The GitHub repository nlhtrung00/trash-classification contains a labelled image folder "trash" with 8 categories: background, Coca-Cola, Fanta, Mirinda, Pepsi, Red Bull, Sprite, Sting. Examples follow, each with its label.

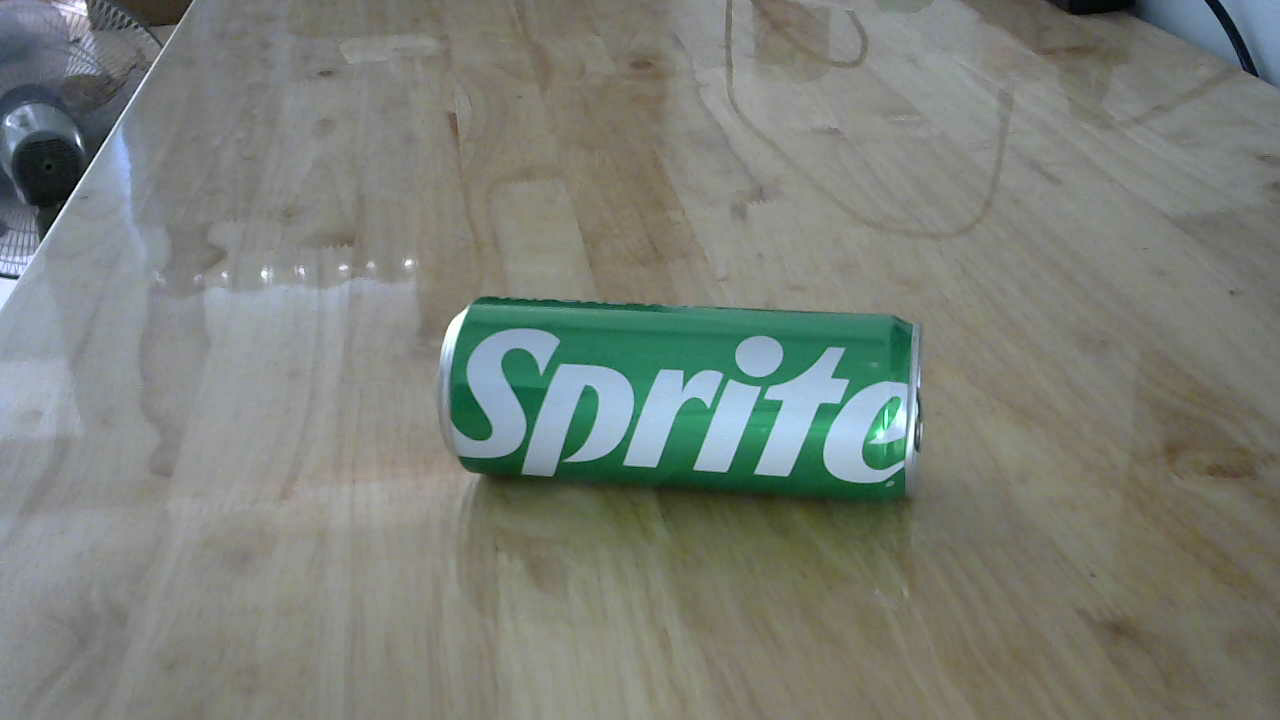
Label: Sprite

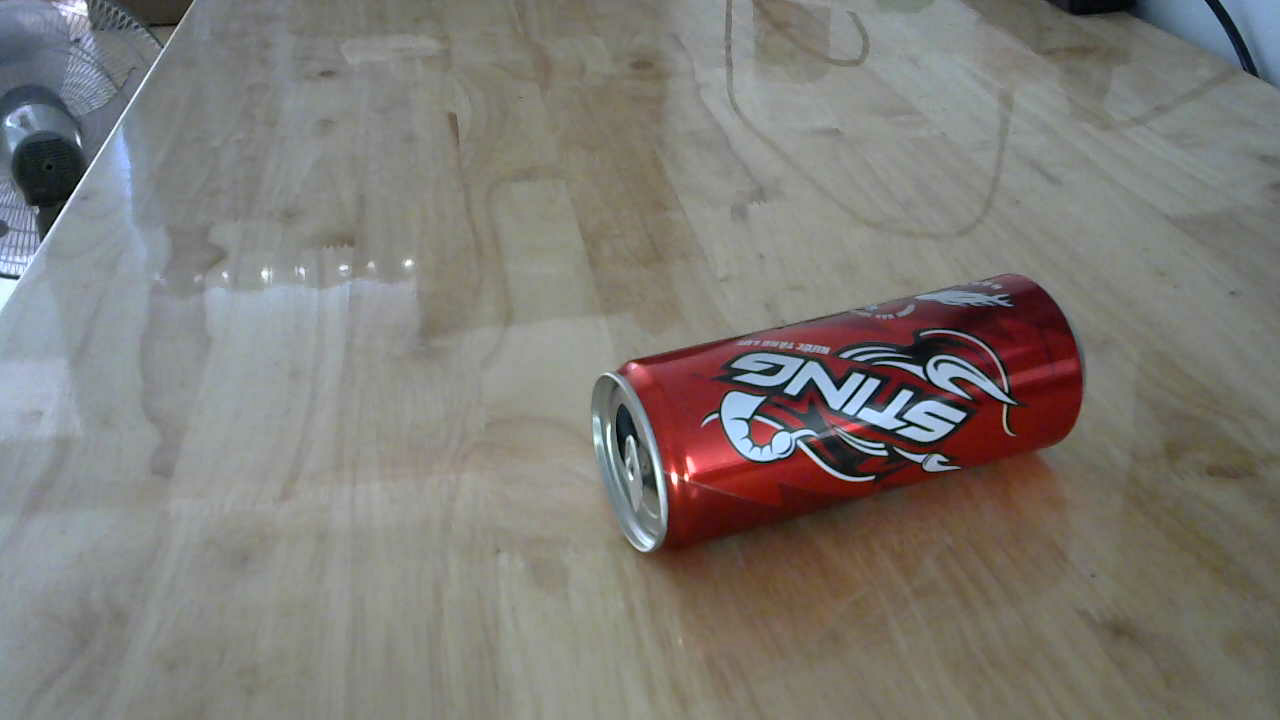
Label: Sting

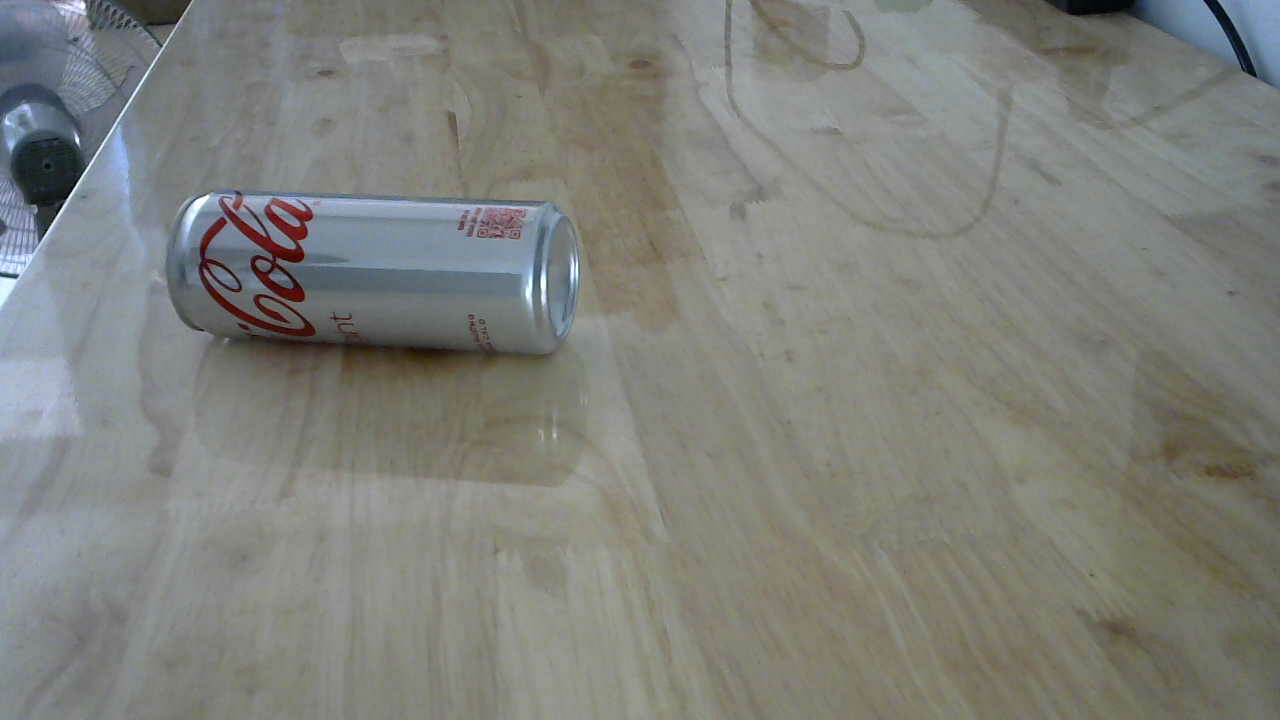
Label: Coca-Cola

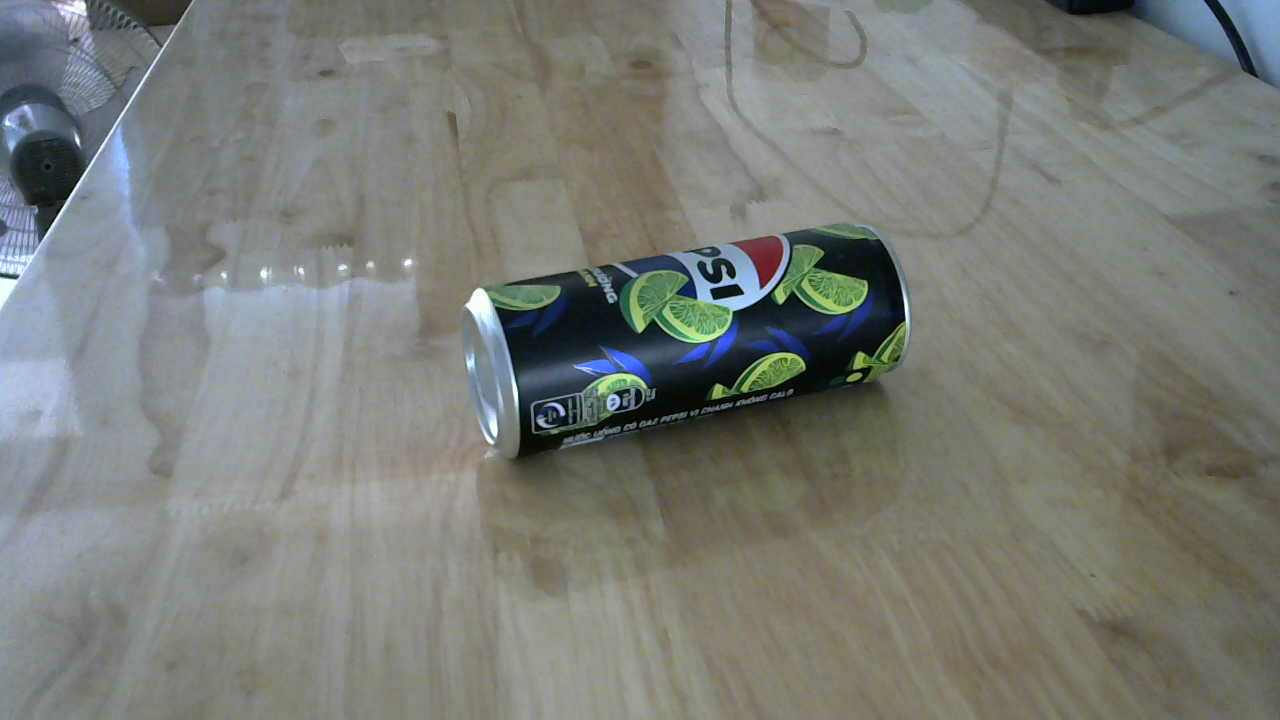
Label: Pepsi

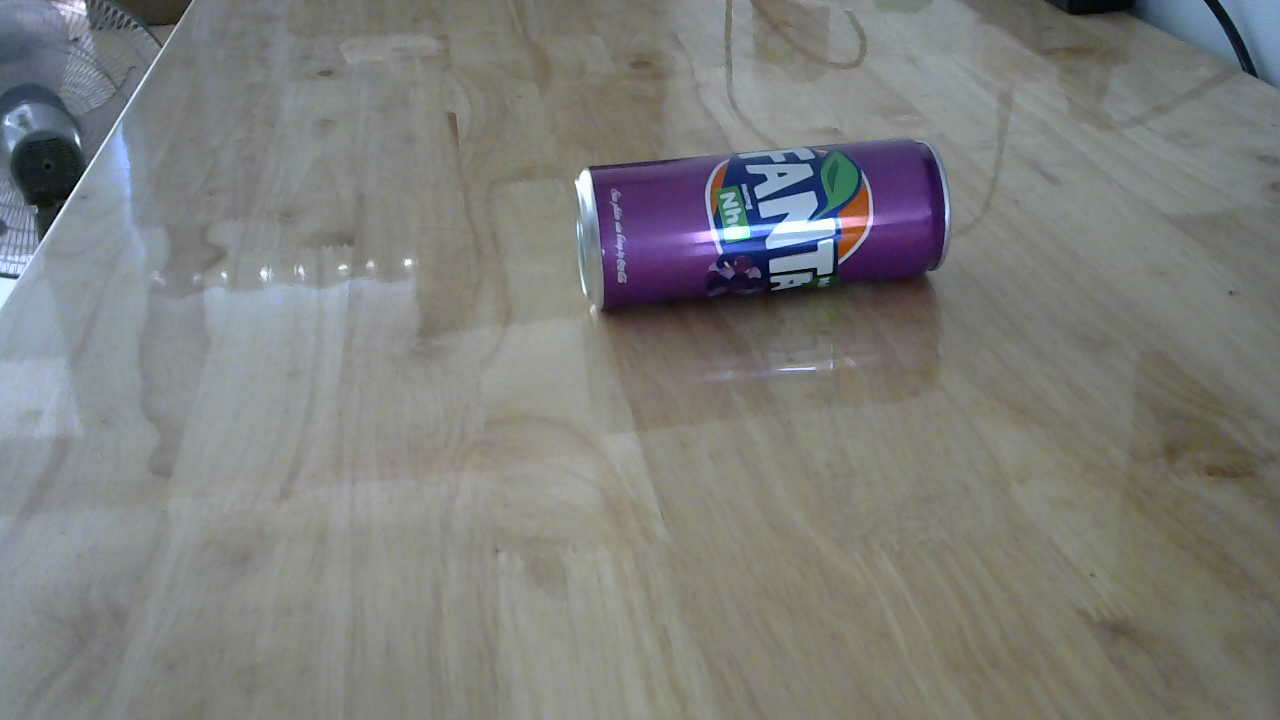
Label: Fanta

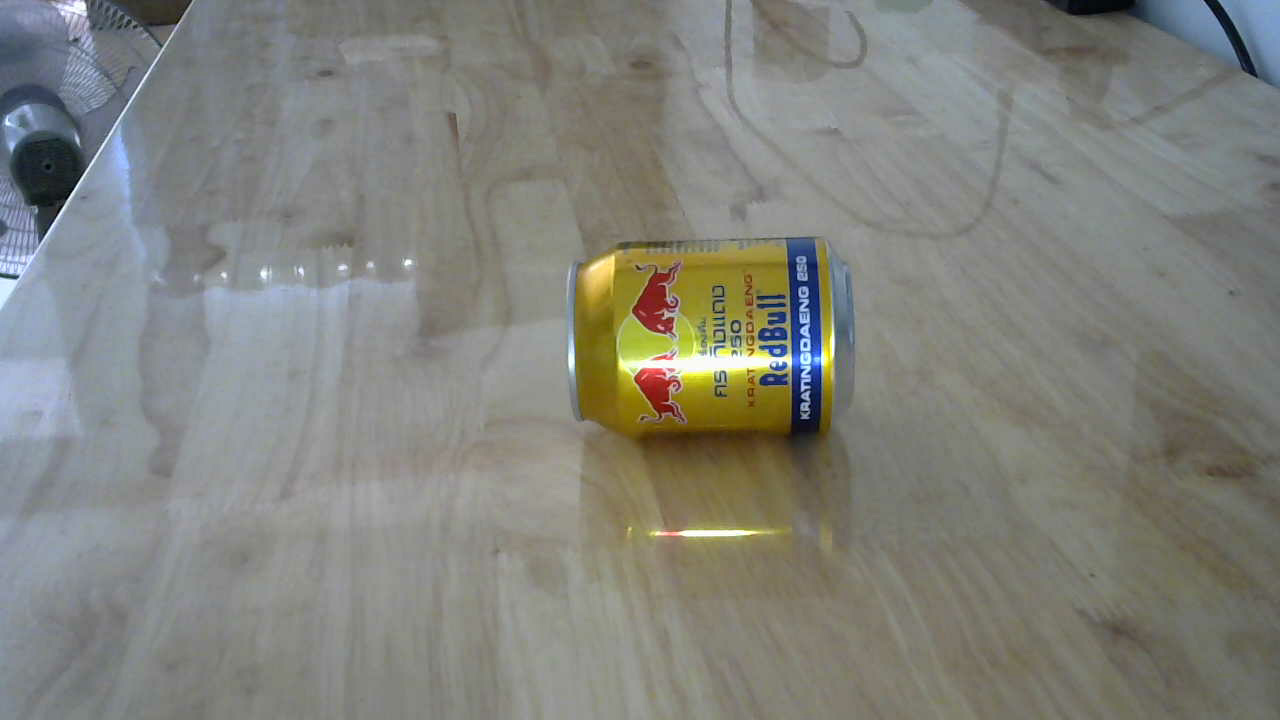
Label: Red Bull
